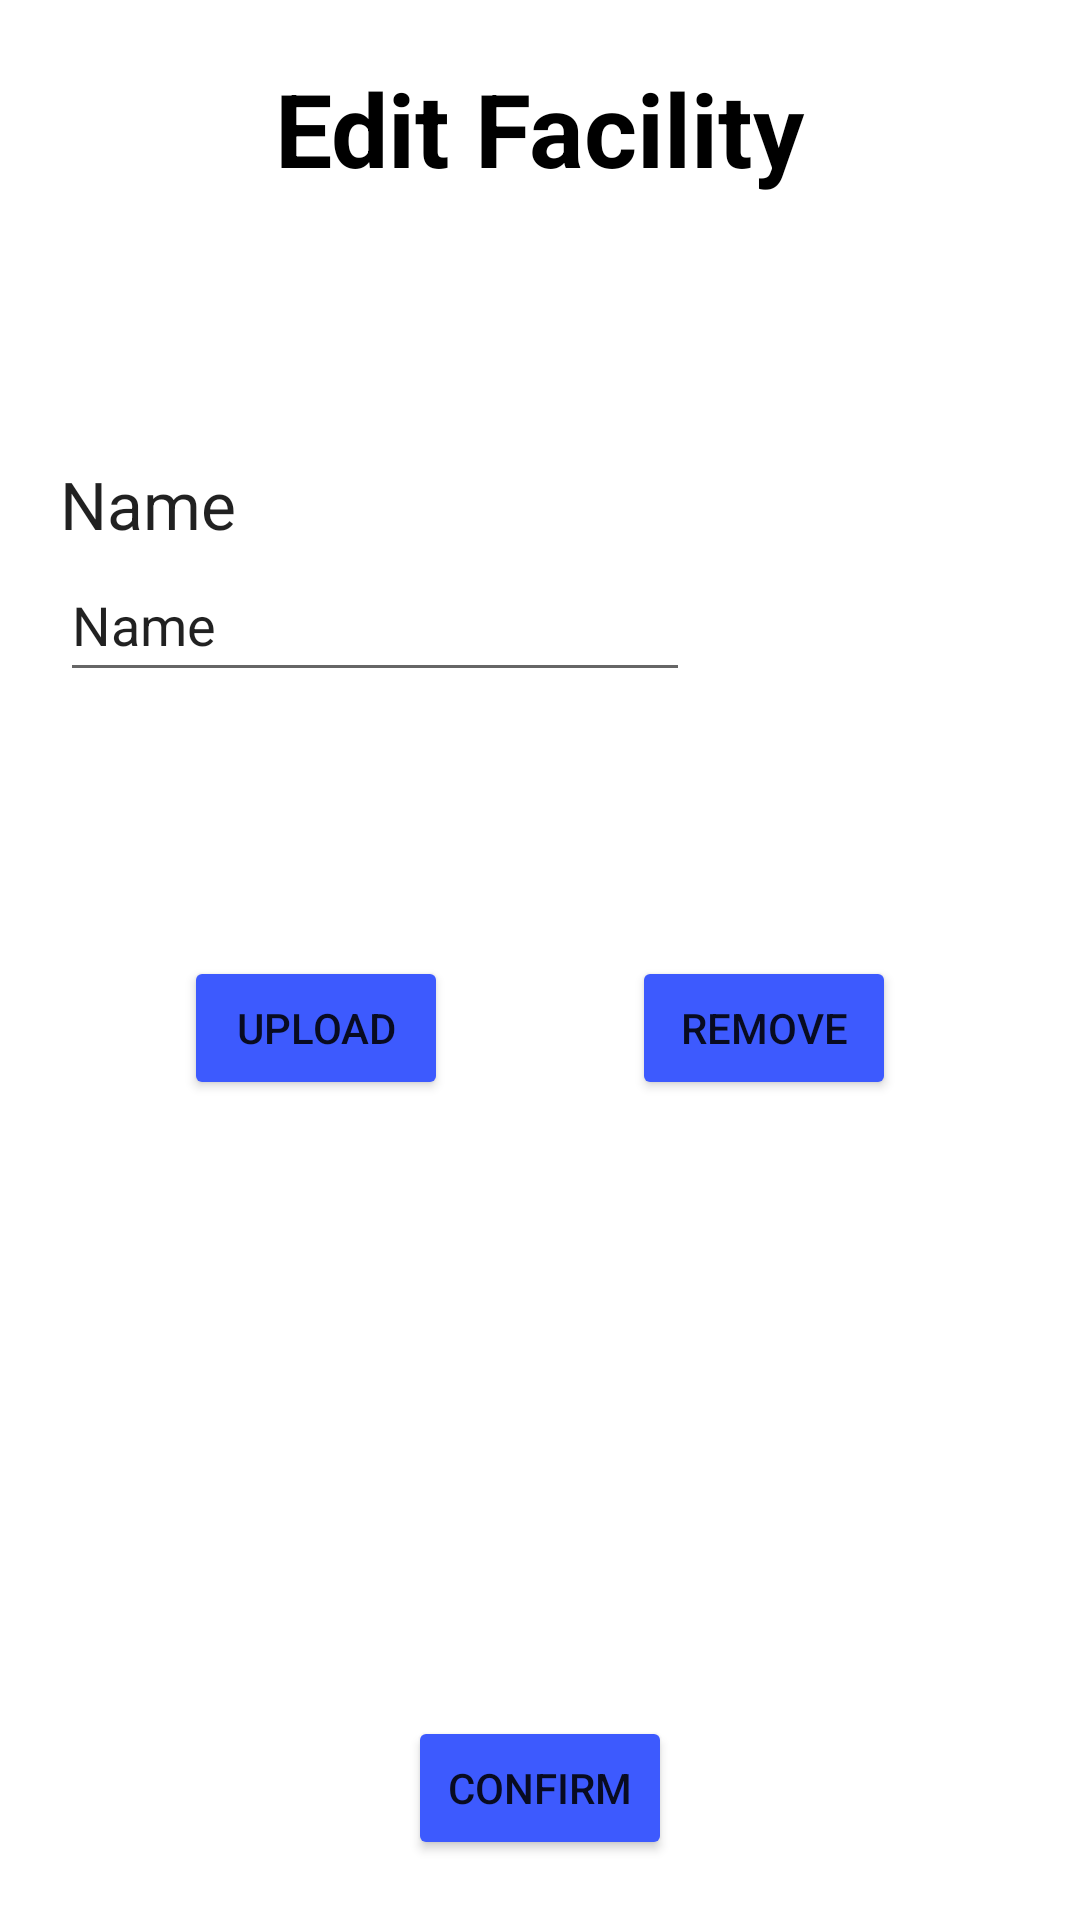

The Android layout XML behind this screen, and the referenced resources:
<!-- AndroidManifest.xml: application theme Theme.EmployEvents -->
<!-- res/layout/fragment_create_facility.xml -->
<?xml version="1.0" encoding="utf-8"?>
<androidx.constraintlayout.widget.ConstraintLayout xmlns:android="http://schemas.android.com/apk/res/android"
    xmlns:app="http://schemas.android.com/apk/res-auto"
    xmlns:tools="http://schemas.android.com/tools"
    android:layout_width="match_parent"
    android:layout_height="match_parent"
    tools:context=".ui.facility.FacilityFragment">

    <Button
        android:id="@+id/upload_facility_image"
        android:layout_width="wrap_content"
        android:layout_height="wrap_content"
        android:layout_marginStart="20dp"
        android:layout_marginEnd="10dp"
        android:backgroundTint="#3D5AFE"
        android:text="@string/upload"
        app:layout_constraintEnd_toStartOf="@+id/remove_facility_image"
        app:layout_constraintStart_toStartOf="parent"
        app:layout_constraintTop_toBottomOf="@+id/facility_image" />

    <Button
        android:id="@+id/remove_facility_image"
        android:layout_width="wrap_content"
        android:layout_height="wrap_content"
        android:layout_marginStart="10dp"
        android:layout_marginEnd="20dp"
        android:backgroundTint="#3D5AFE"
        android:text="@string/remove"
        app:layout_constraintEnd_toEndOf="parent"
        app:layout_constraintHorizontal_bias="0.503"
        app:layout_constraintStart_toEndOf="@+id/upload_facility_image"
        app:layout_constraintTop_toBottomOf="@+id/facility_image" />

    <Button
        android:id="@+id/confirm_button"
        android:layout_width="wrap_content"
        android:layout_height="wrap_content"
        android:layout_marginBottom="20dp"
        android:backgroundTint="#3D5AFE"
        android:text="@string/confirm"
        app:layout_constraintBottom_toBottomOf="parent"
        app:layout_constraintEnd_toEndOf="parent"
        app:layout_constraintStart_toStartOf="parent" />

    <TextView
        android:id="@+id/facility_profile"
        android:layout_width="wrap_content"
        android:layout_height="wrap_content"
        android:layout_marginTop="20dp"
        android:text="@string/edit_facility"
        android:textAppearance="@style/TextAppearance.AppCompat.Display1"
        android:textColor="#000000"
        android:textStyle="bold"
        app:layout_constraintEnd_toEndOf="parent"
        app:layout_constraintStart_toStartOf="parent"
        app:layout_constraintTop_toTopOf="parent" />

    <ImageView
        android:id="@+id/facility_image"
        android:layout_width="wrap_content"
        android:layout_height="wrap_content"
        app:layout_constraintBottom_toTopOf="@+id/confirm_button"
        app:layout_constraintEnd_toEndOf="parent"
        app:layout_constraintStart_toStartOf="parent"
        app:layout_constraintTop_toBottomOf="@+id/facility_profile"
        tools:src="@tools:sample/avatars" />

    <LinearLayout
        android:id="@+id/linearLayout"
        android:layout_width="0dp"
        android:layout_height="wrap_content"
        android:layout_marginStart="20dp"
        android:layout_marginEnd="20dp"
        android:orientation="vertical"
        app:layout_constraintBottom_toTopOf="@+id/facility_image"
        app:layout_constraintEnd_toEndOf="parent"
        app:layout_constraintStart_toStartOf="parent"
        app:layout_constraintTop_toBottomOf="@+id/facility_profile">

        <TextView
            android:id="@+id/name_textView"
            android:layout_width="wrap_content"
            android:layout_height="wrap_content"
            android:text="@string/name"
            android:textAppearance="@style/TextAppearance.AppCompat.Large" />

        <EditText
            android:id="@+id/editTextUserName"
            android:layout_width="wrap_content"
            android:layout_height="wrap_content"
            android:ems="10"
            android:inputType="text"
            android:minHeight="48dp"
            android:text="@string/name" />

    </LinearLayout>

</androidx.constraintlayout.widget.ConstraintLayout>
<!-- resources referenced by this layout -->
<resources>
  <string name="confirm">Confirm</string>
  <string name="edit_facility">Edit Facility</string>
  <string name="name">Name</string>
  <string name="remove">Remove</string>
  <string name="upload">Upload</string>
  <style name="Theme.EmployEvents" parent="Theme.MaterialComponents.DayNight.DarkActionBar">
          
          <item name="colorPrimary">@color/primary_blue</item>
          <item name="colorPrimaryVariant">@color/purple_700</item>
          <item name="colorOnPrimary">@color/white</item>
          
          <item name="colorSecondary">@color/primary_blue</item>
          <item name="colorSecondaryVariant">@color/primary_blue</item>
          <item name="colorOnSecondary">@color/black</item>
          
          <item name="android:statusBarColor">?attr/colorPrimaryVariant</item>
          
      </style>
  <color name="primary_blue">#3D5AFE</color>
  <color name="purple_700">#FF3700B3</color>
  <color name="white">#FFFFFFFF</color>
  <color name="black">#FF000000</color>
</resources>
